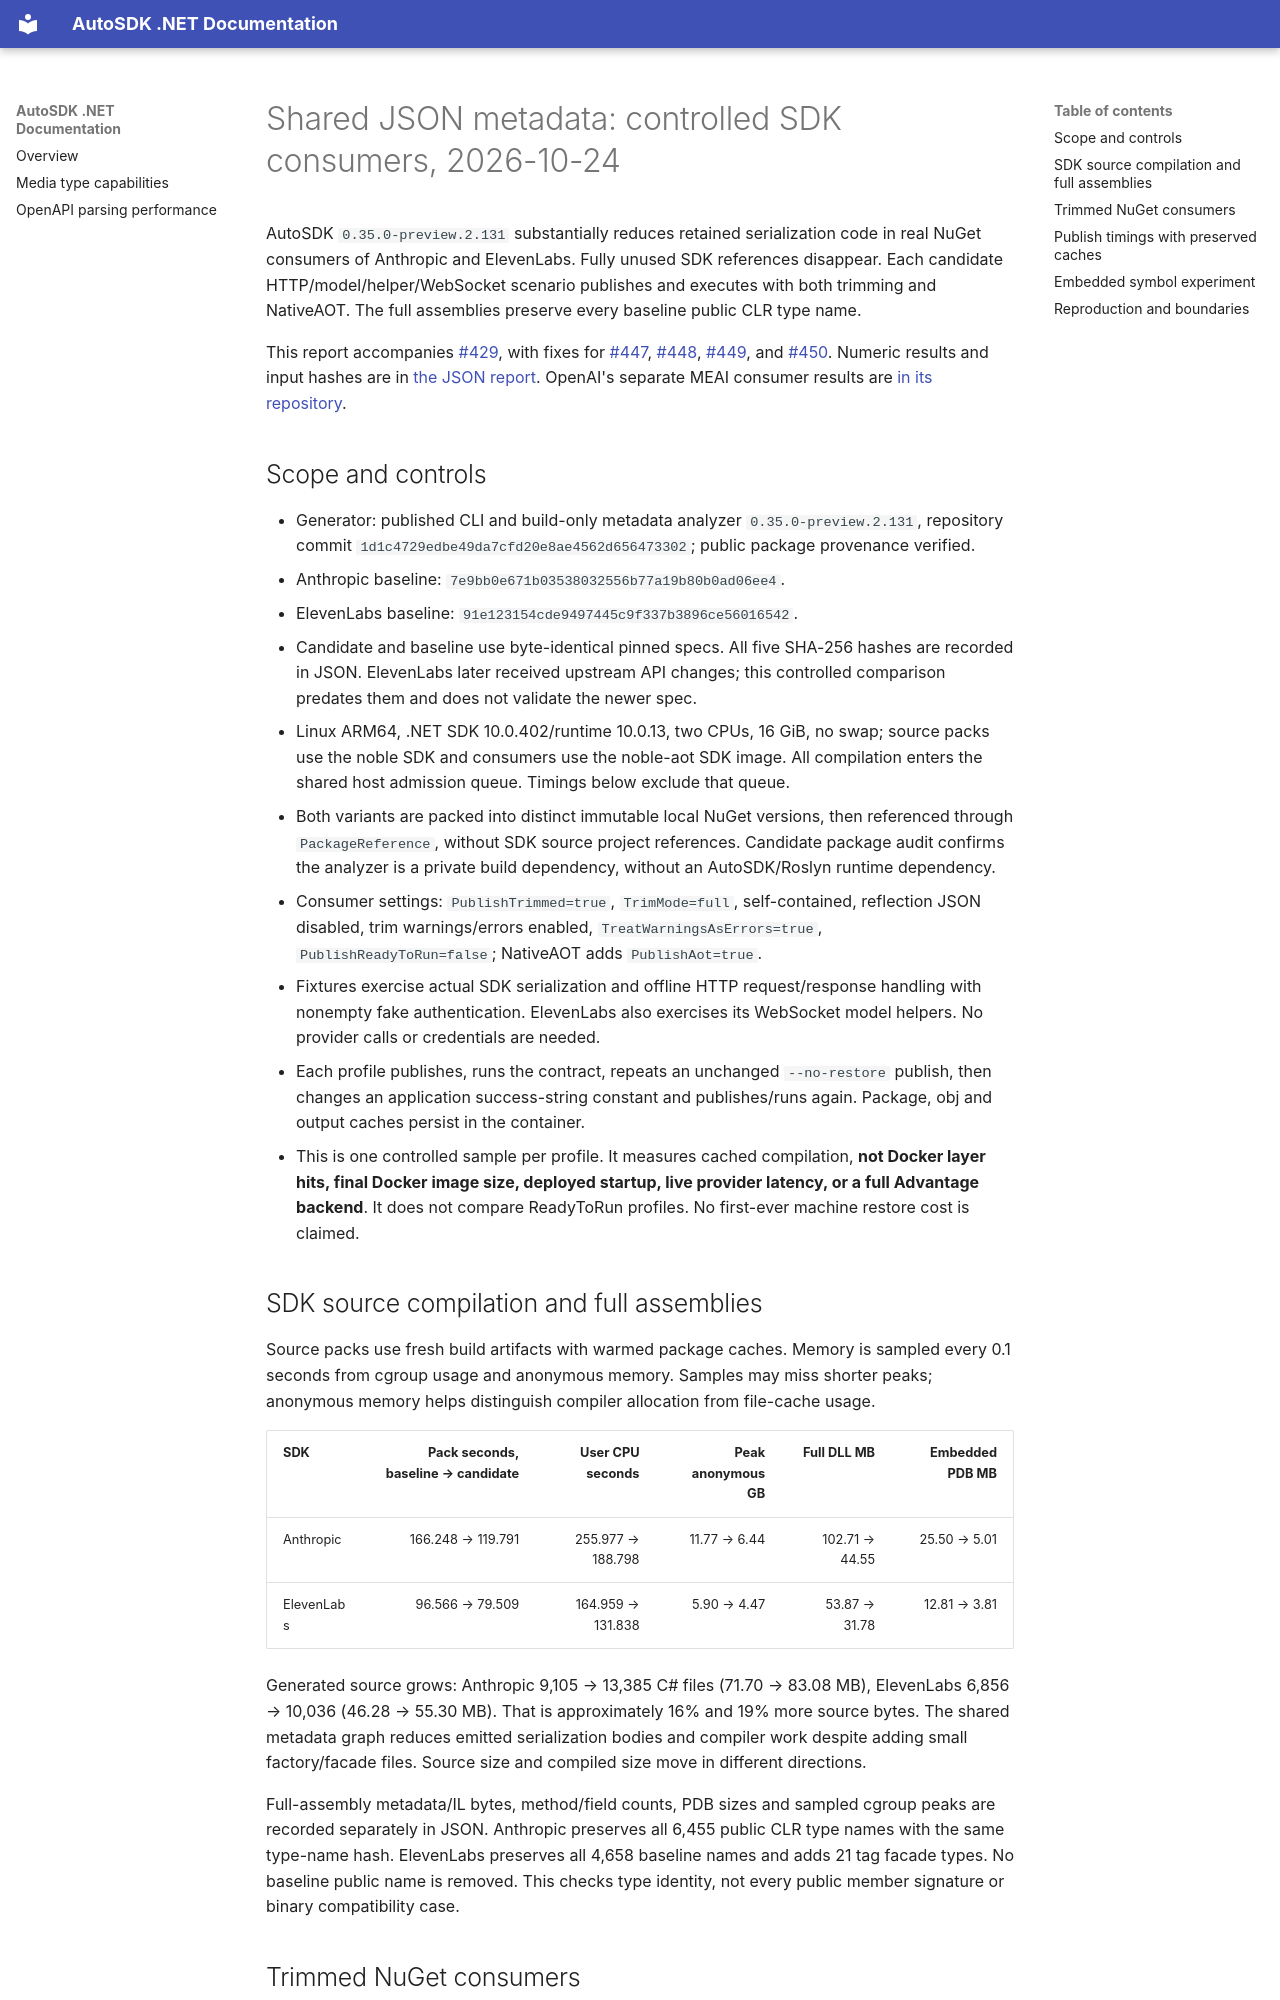

repository: tryAGI/AutoSDK · page: trimming-measurements-20261024/index.html · generator: mkdocs

# Shared JSON metadata: controlled SDK consumers, 2026-10-24

AutoSDK `0.35.0-preview.2.131` substantially reduces retained serialization code in real NuGet consumers of Anthropic and ElevenLabs. Fully unused SDK references disappear. Each candidate HTTP/model/helper/WebSocket scenario publishes and executes with both trimming and NativeAOT. The full assemblies preserve every baseline public CLR type name.

This report accompanies [#429](https://github.com/tryAGI/AutoSDK/issues/429), with fixes for [#447](https://github.com/tryAGI/AutoSDK/issues/447), [#448](https://github.com/tryAGI/AutoSDK/issues/448), [#449](https://github.com/tryAGI/AutoSDK/issues/449), and [#450](https://github.com/tryAGI/AutoSDK/issues/450). Numeric results and input hashes are in [the JSON report](trimming-measurements-20261024.json). OpenAI's separate MEAI consumer results are [in its repository](https://github.com/tryAGI/OpenAI/blob/main/docs/trimming-measurements-20261024.md).

## Scope and controls

- Generator: published CLI and build-only metadata analyzer `0.35.0-preview.2.131`, repository commit `1d1c4729edbe49da7cfd20e8ae4562d656473302`; public package provenance verified.
- Anthropic baseline: `7e9bb0e671b03538032556b77a19b80b0ad06ee4`.
- ElevenLabs baseline: `91e123154cde9497445c9f337b3896ce56016542`.
- Candidate and baseline use byte-identical pinned specs. All five SHA-256 hashes are recorded in JSON. ElevenLabs later received upstream API changes; this controlled comparison predates them and does not validate the newer spec.
- Linux ARM64, .NET SDK 10.0.402/runtime 10.0.13, two CPUs, 16 GiB, no swap; source packs use the noble SDK and consumers use the noble-aot SDK image. All compilation enters the shared host admission queue. Timings below exclude that queue.
- Both variants are packed into distinct immutable local NuGet versions, then referenced through `PackageReference`, without SDK source project references. Candidate package audit confirms the analyzer is a private build dependency, without an AutoSDK/Roslyn runtime dependency.
- Consumer settings: `PublishTrimmed=true`, `TrimMode=full`, self-contained, reflection JSON disabled, trim warnings/errors enabled, `TreatWarningsAsErrors=true`, `PublishReadyToRun=false`; NativeAOT adds `PublishAot=true`.
- Fixtures exercise actual SDK serialization and offline HTTP request/response handling with nonempty fake authentication. ElevenLabs also exercises its WebSocket model helpers. No provider calls or credentials are needed.
- Each profile publishes, runs the contract, repeats an unchanged `--no-restore` publish, then changes an application success-string constant and publishes/runs again. Package, obj and output caches persist in the container.
- This is one controlled sample per profile. It measures cached compilation, **not Docker layer hits, final Docker image size, deployed startup, live provider latency, or a full Advantage backend**. It does not compare ReadyToRun profiles. No first-ever machine restore cost is claimed.
